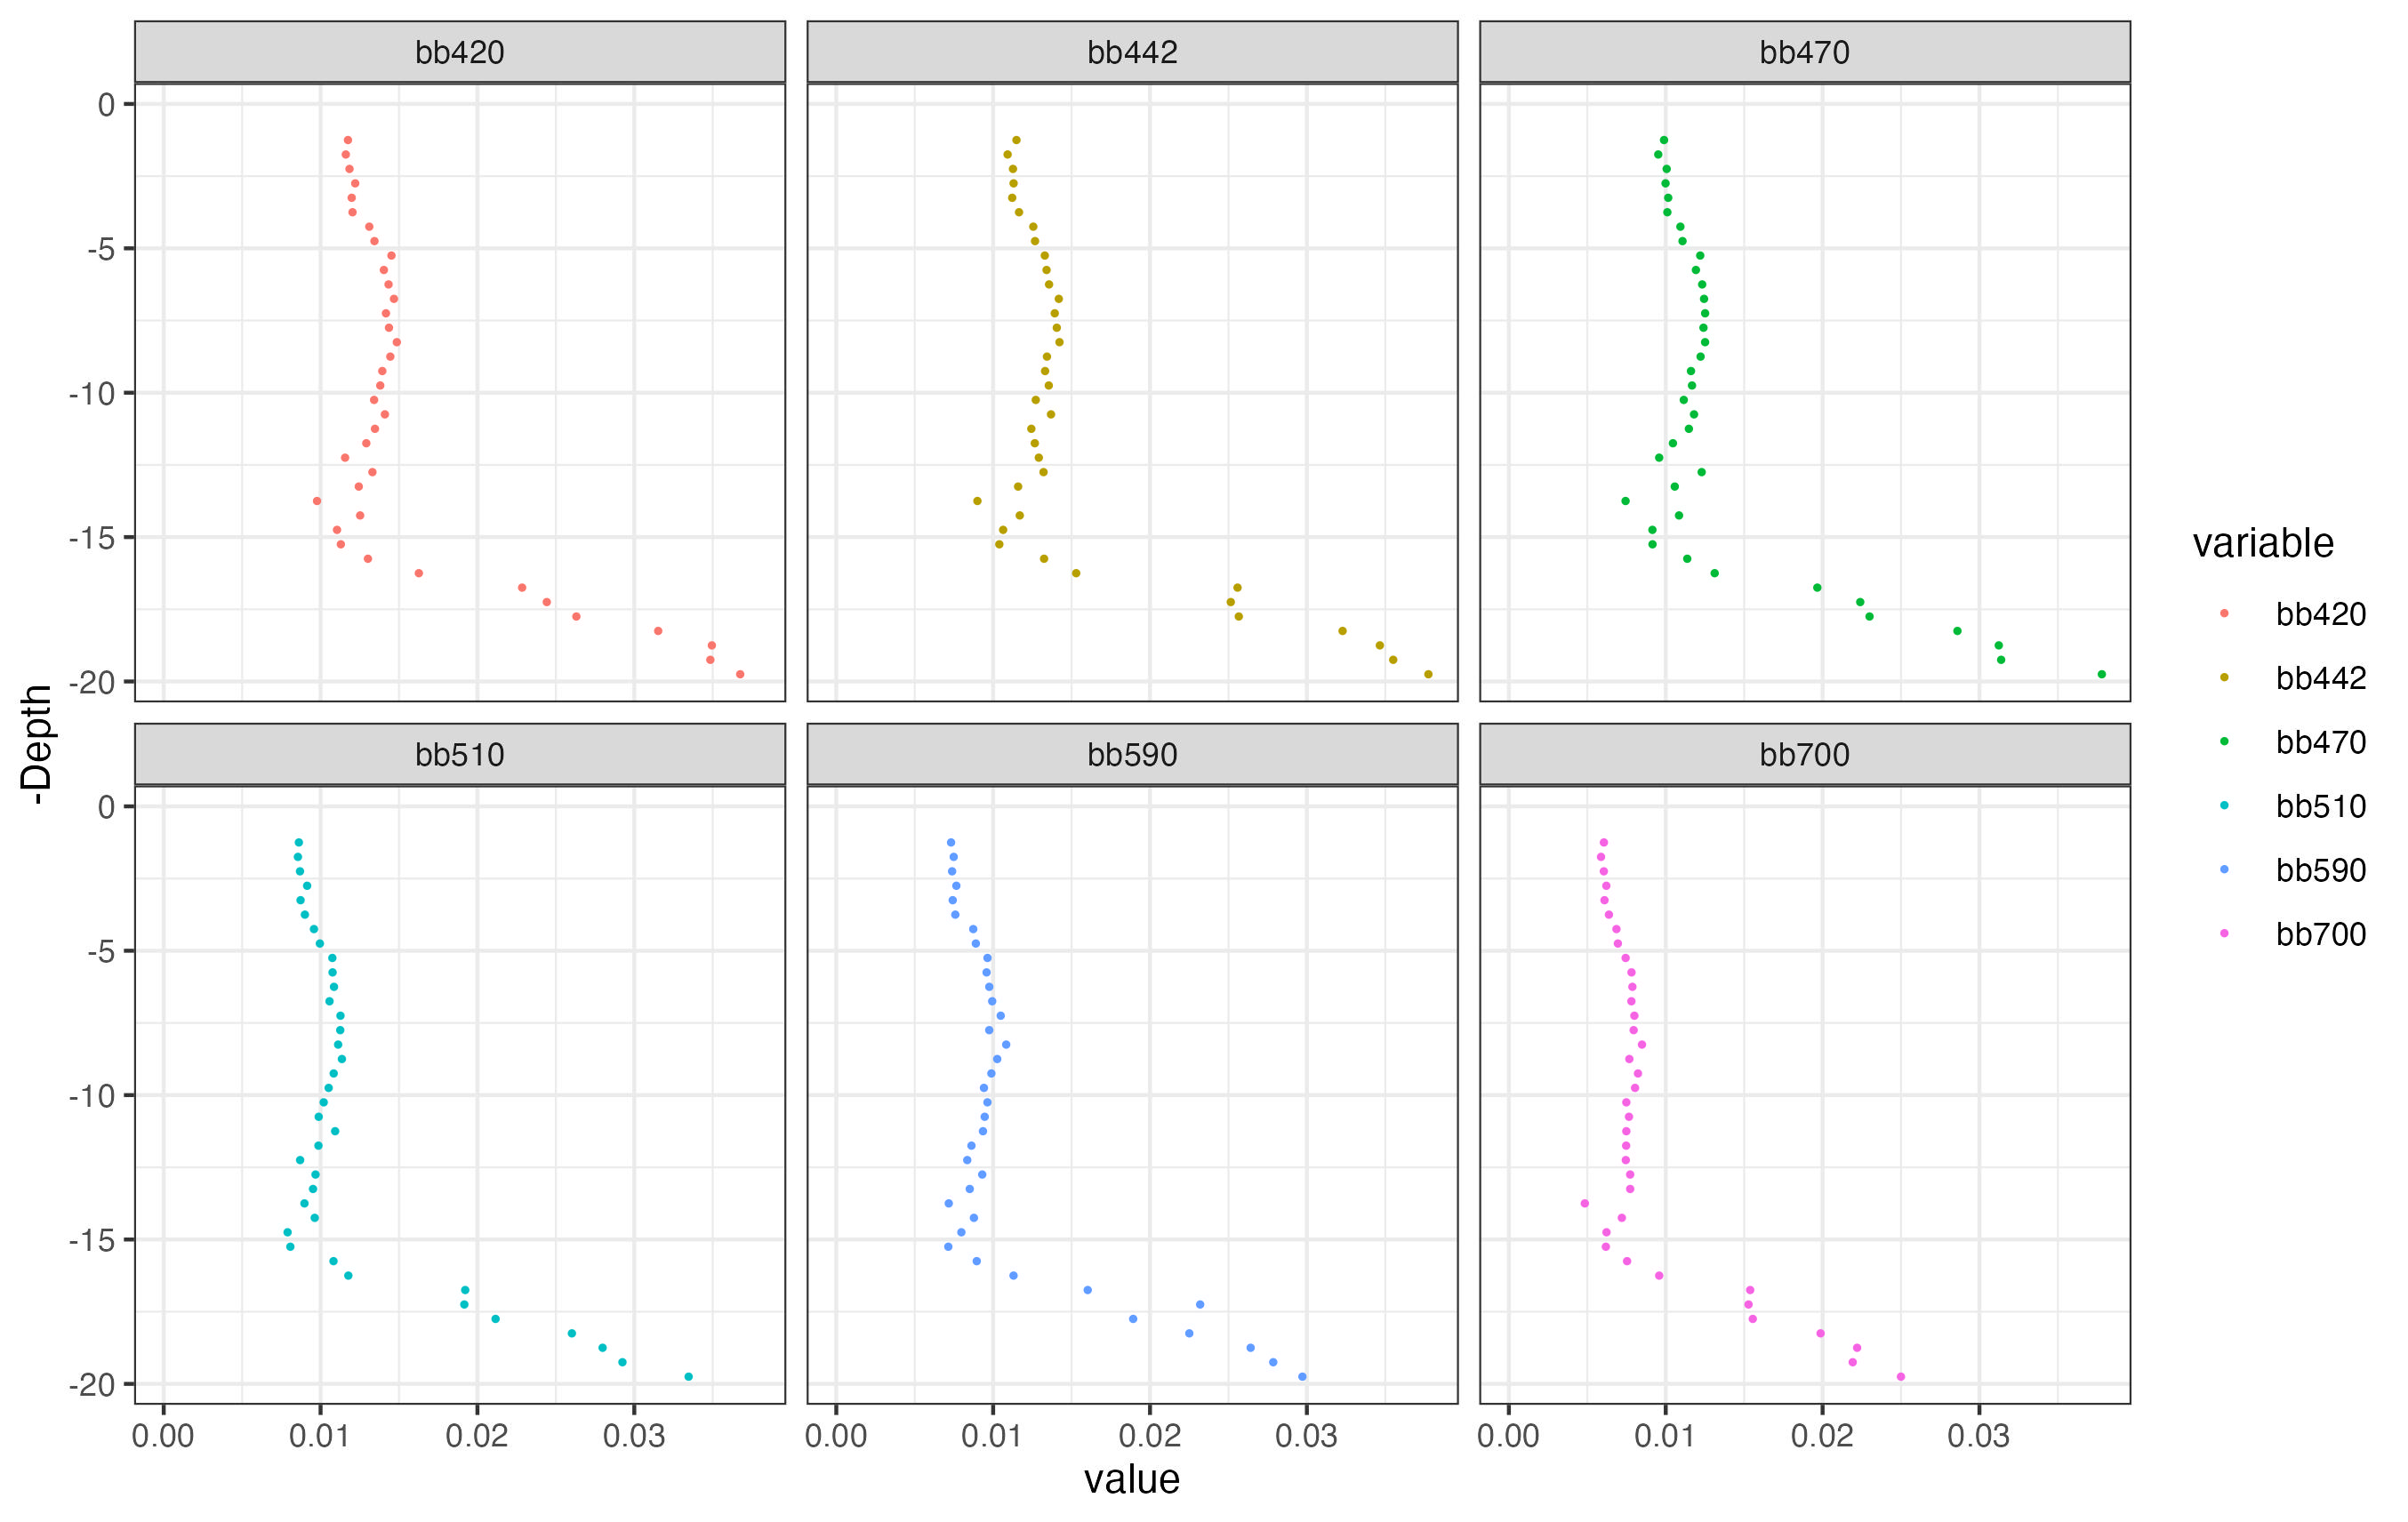

Source data for this figure (header and first rows):
, station_id, Depth, bb420, bb442, bb470, bb510, bb590, bb700
1, CanalSaoSeb_12_2024_Ponto_04, 0.25, NA, NA, NA, NA, NA, NA
2, CanalSaoSeb_12_2024_Ponto_04, 0.75, NA, NA, NA, NA, NA, NA
3, CanalSaoSeb_12_2024_Ponto_04, 1.25, 0.01175, 0.01149, 0.009892, 0.008616, 0.007317, 0.006058
4, CanalSaoSeb_12_2024_Ponto_04, 1.75, 0.01161, 0.01092, 0.009524, 0.008556, 0.007485, 0.005875
5, CanalSaoSeb_12_2024_Ponto_04, 2.25, 0.01184, 0.01126, 0.01006, 0.008688, 0.007383, 0.006054
6, CanalSaoSeb_12_2024_Ponto_04, 2.75, 0.01221, 0.0113, 0.009988, 0.009143, 0.007654, 0.006214
7, CanalSaoSeb_12_2024_Ponto_04, 3.25, 0.01198, 0.01121, 0.01016, 0.008724, 0.007422, 0.006096
8, CanalSaoSeb_12_2024_Ponto_04, 3.75, 0.01204, 0.01165, 0.0101, 0.009, 0.007587, 0.00638
9, CanalSaoSeb_12_2024_Ponto_04, 4.25, 0.01311, 0.01256, 0.01093, 0.009578, 0.008731, 0.006858
10, CanalSaoSeb_12_2024_Ponto_04, 4.75, 0.01344, 0.01267, 0.01107, 0.009955, 0.008896, 0.006949
11, CanalSaoSeb_12_2024_Ponto_04, 5.25, 0.01452, 0.01329, 0.0122, 0.01075, 0.009639, 0.007443
12, CanalSaoSeb_12_2024_Ponto_04, 5.75, 0.01404, 0.0134, 0.01192, 0.01077, 0.00958, 0.007819
13, CanalSaoSeb_12_2024_Ponto_04, 6.25, 0.01433, 0.01356, 0.01232, 0.01085, 0.009753, 0.007874
14, CanalSaoSeb_12_2024_Ponto_04, 6.75, 0.01468, 0.01419, 0.01244, 0.01057, 0.009939, 0.007812
15, CanalSaoSeb_12_2024_Ponto_04, 7.25, 0.01417, 0.01393, 0.01251, 0.01127, 0.01048, 0.008002
16, CanalSaoSeb_12_2024_Ponto_04, 7.75, 0.01436, 0.01406, 0.01241, 0.01125, 0.00975, 0.007954
17, CanalSaoSeb_12_2024_Ponto_04, 8.25, 0.01486, 0.01423, 0.01251, 0.01112, 0.01083, 0.008486
18, CanalSaoSeb_12_2024_Ponto_04, 8.75, 0.01445, 0.01343, 0.01222, 0.01136, 0.01026, 0.00768
19, CanalSaoSeb_12_2024_Ponto_04, 9.25, 0.01394, 0.01331, 0.01161, 0.01084, 0.009887, 0.008231
20, CanalSaoSeb_12_2024_Ponto_04, 9.75, 0.0138, 0.01355, 0.01168, 0.01052, 0.009412, 0.008044
21, CanalSaoSeb_12_2024_Ponto_04, 10.25, 0.01341, 0.01272, 0.01115, 0.0102, 0.009636, 0.007488
22, CanalSaoSeb_12_2024_Ponto_04, 10.75, 0.0141, 0.01369, 0.0118, 0.00988, 0.009461, 0.007657
23, CanalSaoSeb_12_2024_Ponto_04, 11.25, 0.01347, 0.01243, 0.01148, 0.01093, 0.009351, 0.007488
24, CanalSaoSeb_12_2024_Ponto_04, 11.75, 0.01291, 0.01266, 0.01046, 0.009864, 0.008617, 0.007476
25, CanalSaoSeb_12_2024_Ponto_04, 12.25, 0.01156, 0.01291, 0.009582, 0.008696, 0.008348, 0.007455
26, CanalSaoSeb_12_2024_Ponto_04, 12.75, 0.01331, 0.01321, 0.01229, 0.009678, 0.009304, 0.007732
27, CanalSaoSeb_12_2024_Ponto_04, 13.25, 0.01244, 0.01159, 0.01058, 0.009519, 0.008509, 0.007734
28, CanalSaoSeb_12_2024_Ponto_04, 13.75, 0.009773, 0.008996, 0.007439, 0.008972, 0.00717, 0.004843
29, CanalSaoSeb_12_2024_Ponto_04, 14.25, 0.01252, 0.0117, 0.01085, 0.009628, 0.008774, 0.007203
30, CanalSaoSeb_12_2024_Ponto_04, 14.75, 0.01105, 0.01064, 0.009151, 0.007896, 0.007973, 0.006224
31, CanalSaoSeb_12_2024_Ponto_04, 15.25, 0.01129, 0.01039, 0.009158, 0.008073, 0.007142, 0.006183
32, CanalSaoSeb_12_2024_Ponto_04, 15.75, 0.01302, 0.01325, 0.01137, 0.01082, 0.008954, 0.007536
33, CanalSaoSeb_12_2024_Ponto_04, 16.25, 0.01627, 0.01529, 0.01312, 0.01177, 0.0113, 0.009583
34, CanalSaoSeb_12_2024_Ponto_04, 16.75, 0.02285, 0.02558, 0.01966, 0.01922, 0.01603, 0.01538
35, CanalSaoSeb_12_2024_Ponto_04, 17.25, 0.02442, 0.02515, 0.0224, 0.01916, 0.0232, 0.01528
36, CanalSaoSeb_12_2024_Ponto_04, 17.75, 0.02631, 0.02566, 0.02299, 0.02116, 0.01893, 0.01555
37, CanalSaoSeb_12_2024_Ponto_04, 18.25, 0.03152, 0.03228, 0.0286, 0.02602, 0.02251, 0.01987
38, CanalSaoSeb_12_2024_Ponto_04, 18.75, 0.03494, 0.03465, 0.03123, 0.02798, 0.02642, 0.0222
39, CanalSaoSeb_12_2024_Ponto_04, 19.25, 0.03485, 0.03551, 0.03138, 0.02924, 0.02786, 0.02192
40, CanalSaoSeb_12_2024_Ponto_04, 19.75, 0.03675, 0.03775, 0.0378, 0.03346, 0.02972, 0.025
41, CanalSaoSeb_12_2024_Ponto_04, NA, NA, NA, NA, NA, NA, NA
